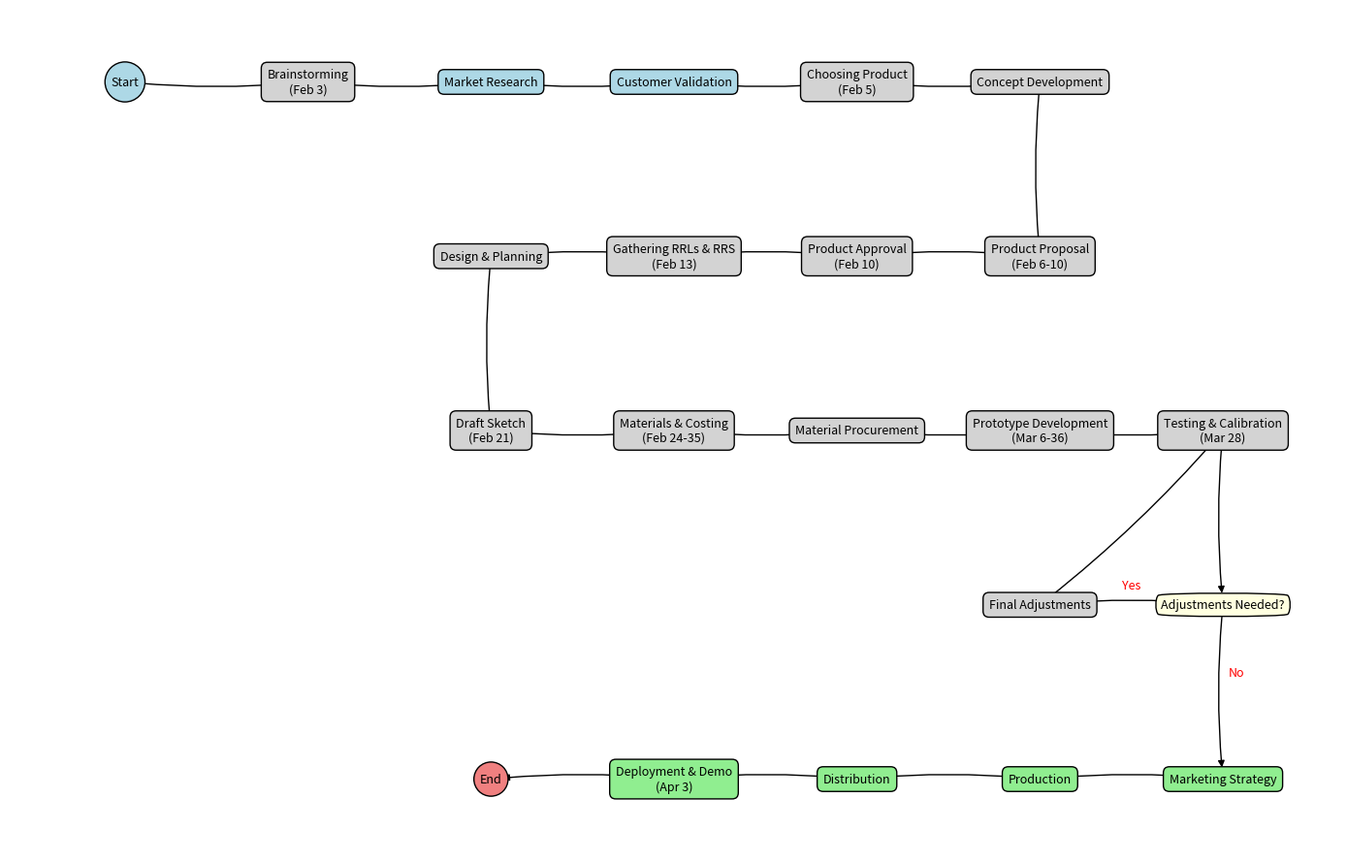

Here is the Python script that generated this plot:
import matplotlib.pyplot as plt
import networkx as nx
import datetime
import sys

# Define the graph
G = nx.DiGraph()

# Node data
def get_node_data():
    return {
        "Start": ("Start", "ellipse", "lightblue"),
        "Brainstorm": ("Brainstorming\n(Feb 3)", "box", "lightgrey"),
        "MarketResearch": ("Market Research", "box", "lightblue"),
        "CustomerValidation": ("Customer Validation", "box", "lightblue"),
        "ChooseProduct": ("Choosing Product\n(Feb 5)", "box", "lightgrey"),
        "CD": ("Concept Development", "box", "lightgrey"),
        "Proposal": ("Product Proposal\n(Feb 6-10)", "box", "lightgrey"),
        "Approval": ("Product Approval\n(Feb 10)", "box", "lightgrey"),
        "RRL": ("Gathering RRLs & RRS\n(Feb 13)", "box", "lightgrey"),
        "DP": ("Design & Planning", "box", "lightgrey"),
        "Sketch": ("Draft Sketch\n(Feb 21)", "box", "lightgrey"),
        "Materials": ("Materials & Costing\n(Feb 24-35)", "box", "lightgrey"),
        "MP": ("Material Procurement", "box", "lightgrey"),
        "PD": ("Prototype Development\n(Mar 6-36)", "box", "lightgrey"),
        "TC": ("Testing & Calibration\n(Mar 28)", "box", "lightgrey"),
        "AN": ("Adjustments Needed?", "diamond", "lightyellow"),
        "FA": ("Final Adjustments", "box", "lightgrey"),
        "Marketing": ("Marketing Strategy", "box", "lightgreen"),
        "Production": ("Production", "box", "lightgreen"),
        "Distribution": ("Distribution", "box", "lightgreen"),
        "DD": ("Deployment & Demo\n(Apr 3)", "box", "lightgreen"),
        "End": ("End", "ellipse", "lightcoral"),
    }

nodes = get_node_data()
for key, (label, shape, color) in nodes.items():
    G.add_node(key, label=label, shape=shape, color=color)

# Edges and labels
edges = [
    ("Start", "Brainstorm"), ("Brainstorm", "MarketResearch"), ("MarketResearch", "CustomerValidation"),
    ("CustomerValidation", "ChooseProduct"), ("ChooseProduct", "CD"), ("CD", "Proposal"),
    ("Proposal", "Approval"), ("Approval", "RRL"), ("RRL", "DP"),
    ("DP", "Sketch"), ("Sketch", "Materials"), ("Materials", "MP"),
    ("MP", "PD"), ("PD", "TC"), ("TC", "AN"), ("AN", "FA"),
    ("FA", "TC"), ("AN", "Marketing"), ("Marketing", "Production"),
    ("Production", "Distribution"), ("Distribution", "DD"), ("DD", "End"),
]
edge_labels = {("AN", "FA"): "Yes", ("AN", "Marketing"): "No"}
G.add_edges_from(edges)

# --- Adjust node spacing ---
# Option A: Scale manual positions by a factor (<1 packs nodes closer)
scale_factor = 0.4  # reduce from 0.6 to 0.4 to compress nodes
manual_positions = {
    "Start": (0, 0), "Brainstorm": (2, 0), "MarketResearch": (4, 0), "CustomerValidation": (6, 0),
    "ChooseProduct": (8, 0), "CD": (10, 0), "Proposal": (10, -2), "Approval": (8, -2),
    "RRL": (6, -2), "DP": (4, -2), "Sketch": (4, -4), "Materials": (6, -4),
    "MP": (8, -4), "PD": (10, -4), "TC": (12, -4), "AN": (12, -6),
    "FA": (10, -6), "Marketing": (12, -8), "Production": (10, -8),
    "Distribution": (8, -8), "DD": (6, -8), "End": (4, -8),
}
compressed_pos = {n: (x*scale_factor, y*scale_factor) for n,(x,y) in manual_positions.items()}

# # Option B: Automatic spring layout (uncomment to use)
#compressed_pos = nx.spring_layout(G, k=0.3, iterations=50)

# Draw
plt.figure(figsize=(14, 9))
nx.draw_networkx_edges(G, compressed_pos, arrows=True, arrowstyle='-|>', connectionstyle='arc3,rad=0.05')
for node, (label, shape, color) in nodes.items():
    x, y = compressed_pos[node]
    boxstyle = "circle,pad=0.5" if shape=="ellipse" else ("round4,pad=0.5" if shape=="diamond" else "round,pad=0.5")
    plt.text(x, y, label, ha="center", va="center", bbox=dict(boxstyle=boxstyle, fc=color, ec="black"), fontsize=9)
for (u,v),lbl in edge_labels.items():
    x1,y1=compressed_pos[u]
    x2,y2=compressed_pos[v]
    mx,my=(x1+x2)/2,(y1+y2)/2
    offset=(10,12) if (u,v)==("AN","Marketing") else (0,12)
    plt.annotate(lbl,(mx,my),textcoords="offset points",xytext=offset,ha='center',color='red',fontsize=9)
plt.axis('off')
plt.tight_layout()
filename = f"dripomatic_flowchart_{datetime.datetime.now():%Y%m%d_%H%M%S}.png"
plt.savefig(filename, dpi=300, bbox_inches='tight')
print(f"Saved flowchart as {filename}")
sys.exit()
